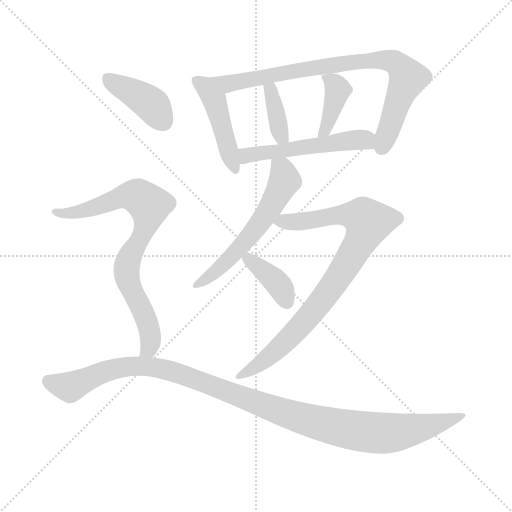
t = 0.00 s
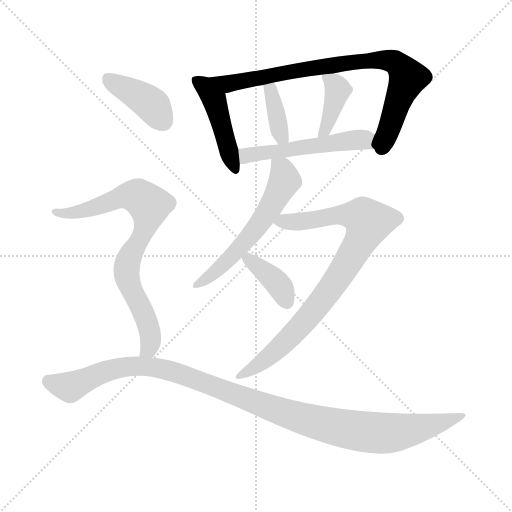
t = 1.63 s
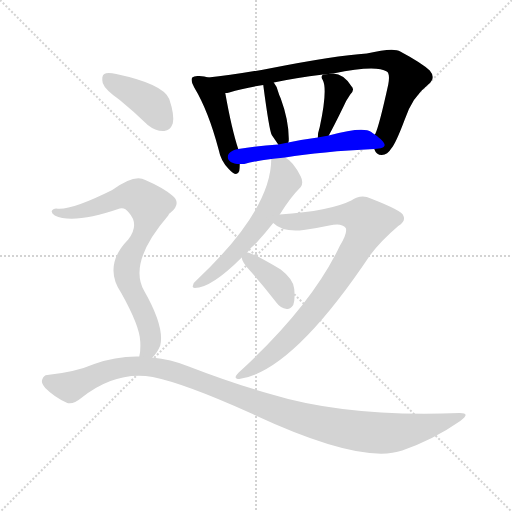
t = 3.26 s
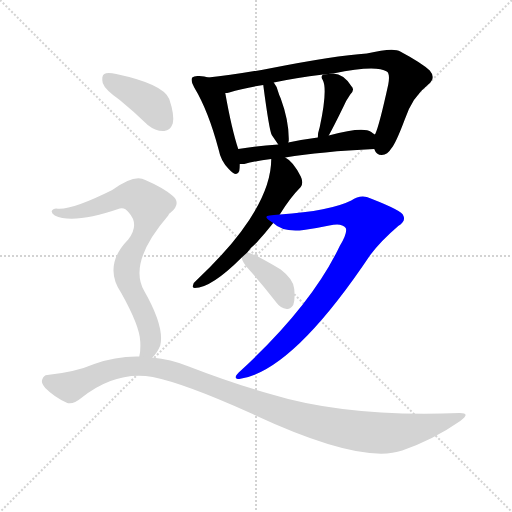
t = 4.89 s
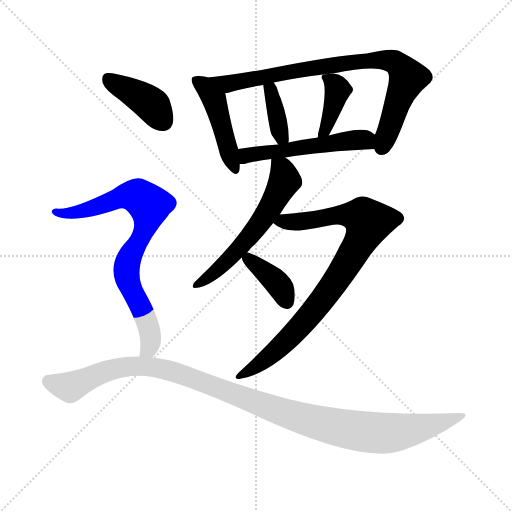
t = 6.53 s
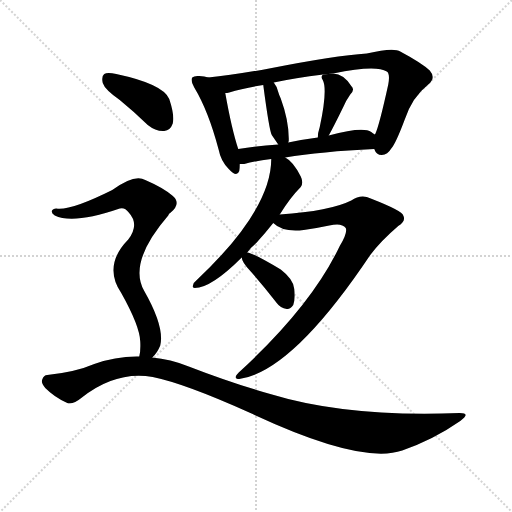
t = 8.16 s

The animated SVG that drew these frames (rendered in a browser with its animation timeline set to each time). Animation: 11 CSS @keyframes rules; one cycle of 8.16 s.

<svg version="1.1" viewBox="0 0 1024 1024" xmlns="http://www.w3.org/2000/svg">
  <g stroke="lightgray" stroke-dasharray="1,1" stroke-width="1" transform="scale(4, 4)">
    <line x1="0" y1="0" x2="256" y2="256"></line>
    <line x1="256" y1="0" x2="0" y2="256"></line>
    <line x1="128" y1="0" x2="128" y2="256"></line>
    <line x1="0" y1="128" x2="256" y2="128"></line>
  </g>
<g transform="scale(1, -1) translate(0, -900)">
   <style type="text/css">
    @keyframes keyframes0 {
      from {
       stroke: blue;
       stroke-dashoffset: 454;
       stroke-width: 128;
       }
       60% {
       animation-timing-function: step-end;
       stroke: blue;
       stroke-dashoffset: 0;
       stroke-width: 128;
       }
       to {
       stroke: black;
       stroke-width: 1024;
       }
       }
       #make-me-a-hanzi-animation-0 {
         animation: keyframes0 0.619466s both;
         animation-delay: 0.000000s;
         animation-timing-function: linear;
       }
    @keyframes keyframes1 {
      from {
       stroke: blue;
       stroke-dashoffset: 817;
       stroke-width: 128;
       }
       73% {
       animation-timing-function: step-end;
       stroke: blue;
       stroke-dashoffset: 0;
       stroke-width: 128;
       }
       to {
       stroke: black;
       stroke-width: 1024;
       }
       }
       #make-me-a-hanzi-animation-1 {
         animation: keyframes1 0.914876s both;
         animation-delay: 0.619466s;
         animation-timing-function: linear;
       }
    @keyframes keyframes2 {
      from {
       stroke: blue;
       stroke-dashoffset: 370;
       stroke-width: 128;
       }
       55% {
       animation-timing-function: step-end;
       stroke: blue;
       stroke-dashoffset: 0;
       stroke-width: 128;
       }
       to {
       stroke: black;
       stroke-width: 1024;
       }
       }
       #make-me-a-hanzi-animation-2 {
         animation: keyframes2 0.551107s both;
         animation-delay: 1.534342s;
         animation-timing-function: linear;
       }
    @keyframes keyframes3 {
      from {
       stroke: blue;
       stroke-dashoffset: 389;
       stroke-width: 128;
       }
       56% {
       animation-timing-function: step-end;
       stroke: blue;
       stroke-dashoffset: 0;
       stroke-width: 128;
       }
       to {
       stroke: black;
       stroke-width: 1024;
       }
       }
       #make-me-a-hanzi-animation-3 {
         animation: keyframes3 0.566569s both;
         animation-delay: 2.085449s;
         animation-timing-function: linear;
       }
    @keyframes keyframes4 {
      from {
       stroke: blue;
       stroke-dashoffset: 522;
       stroke-width: 128;
       }
       63% {
       animation-timing-function: step-end;
       stroke: blue;
       stroke-dashoffset: 0;
       stroke-width: 128;
       }
       to {
       stroke: black;
       stroke-width: 1024;
       }
       }
       #make-me-a-hanzi-animation-4 {
         animation: keyframes4 0.674805s both;
         animation-delay: 2.652018s;
         animation-timing-function: linear;
       }
    @keyframes keyframes5 {
      from {
       stroke: blue;
       stroke-dashoffset: 576;
       stroke-width: 128;
       }
       65% {
       animation-timing-function: step-end;
       stroke: blue;
       stroke-dashoffset: 0;
       stroke-width: 128;
       }
       to {
       stroke: black;
       stroke-width: 1024;
       }
       }
       #make-me-a-hanzi-animation-5 {
         animation: keyframes5 0.718750s both;
         animation-delay: 3.326823s;
         animation-timing-function: linear;
       }
    @keyframes keyframes6 {
      from {
       stroke: blue;
       stroke-dashoffset: 847;
       stroke-width: 128;
       }
       73% {
       animation-timing-function: step-end;
       stroke: blue;
       stroke-dashoffset: 0;
       stroke-width: 128;
       }
       to {
       stroke: black;
       stroke-width: 1024;
       }
       }
       #make-me-a-hanzi-animation-6 {
         animation: keyframes6 0.939290s both;
         animation-delay: 4.045573s;
         animation-timing-function: linear;
       }
    @keyframes keyframes7 {
      from {
       stroke: blue;
       stroke-dashoffset: 374;
       stroke-width: 128;
       }
       55% {
       animation-timing-function: step-end;
       stroke: blue;
       stroke-dashoffset: 0;
       stroke-width: 128;
       }
       to {
       stroke: black;
       stroke-width: 1024;
       }
       }
       #make-me-a-hanzi-animation-7 {
         animation: keyframes7 0.554362s both;
         animation-delay: 4.984863s;
         animation-timing-function: linear;
       }
    @keyframes keyframes8 {
      from {
       stroke: blue;
       stroke-dashoffset: 400;
       stroke-width: 128;
       }
       57% {
       animation-timing-function: step-end;
       stroke: blue;
       stroke-dashoffset: 0;
       stroke-width: 128;
       }
       to {
       stroke: black;
       stroke-width: 1024;
       }
       }
       #make-me-a-hanzi-animation-8 {
         animation: keyframes8 0.575521s both;
         animation-delay: 5.539225s;
         animation-timing-function: linear;
       }
    @keyframes keyframes9 {
      from {
       stroke: blue;
       stroke-dashoffset: 778;
       stroke-width: 128;
       }
       72% {
       animation-timing-function: step-end;
       stroke: blue;
       stroke-dashoffset: 0;
       stroke-width: 128;
       }
       to {
       stroke: black;
       stroke-width: 1024;
       }
       }
       #make-me-a-hanzi-animation-9 {
         animation: keyframes9 0.883138s both;
         animation-delay: 6.114746s;
         animation-timing-function: linear;
       }
    @keyframes keyframes10 {
      from {
       stroke: blue;
       stroke-dashoffset: 1115;
       stroke-width: 128;
       }
       78% {
       animation-timing-function: step-end;
       stroke: blue;
       stroke-dashoffset: 0;
       stroke-width: 128;
       }
       to {
       stroke: black;
       stroke-width: 1024;
       }
       }
       #make-me-a-hanzi-animation-10 {
         animation: keyframes10 1.157389s both;
         animation-delay: 6.997884s;
         animation-timing-function: linear;
       }
</style>
<path d="M 416.5 745.0 Q 409.5 748.0 398.5 748.0 Q 388.5 749.0 384.5 745.0 Q 380.5 739.0 388.5 725.0 Q 416.5 679.0 437.5 600.0 Q 441.5 578.0 457.5 562.0 Q 473.5 544.0 478.5 558.0 Q 479.5 565.0 479.5 572.0 L 476.5 602.0 Q 463.5 641.0 450.5 714.0 C 446.5 736.0 445.5 736.0 416.5 745.0 Z" fill="lightgray"></path> 
<path d="M 748.5 602.0 Q 752.5 590.0 763.5 590.0 Q 775.5 591.0 782.5 603.0 Q 791.5 613.0 809.5 661.0 Q 824.5 706.0 856.5 731.0 Q 872.5 744.0 859.5 759.0 Q 843.5 774.0 800.5 797.0 Q 787.5 806.0 733.5 793.0 Q 670.5 789.0 538.5 763.0 Q 466.5 750.0 416.5 745.0 C 386.5 742.0 421.5 707.0 450.5 714.0 Q 454.5 714.0 458.5 715.0 Q 486.5 724.0 526.5 730.0 L 547.5 735.0 Q 589.5 744.0 646.5 751.0 L 666.5 753.0 Q 751.5 771.0 773.5 757.0 Q 780.5 753.0 776.5 731.0 Q 758.5 649.0 750.5 632.0 Q 749.5 632.0 749.5 631.0 C 740.5 609.0 740.5 609.0 748.5 602.0 Z" fill="lightgray"></path> 
<path d="M 576.5 615.0 Q 576.5 616.0 577.5 618.0 Q 578.5 657.0 561.5 703.0 Q 558.5 709.0 556.5 716.0 Q 553.5 728.0 547.5 735.0 C 529.5 759.0 522.5 760.0 526.5 730.0 Q 538.5 639.0 543.5 630.0 L 556.5 611.0 C 570.5 591.0 570.5 591.0 576.5 615.0 Z" fill="lightgray"></path> 
<path d="M 657.5 629.0 Q 667.5 647.0 687.5 688.0 Q 691.5 698.0 700.5 711.0 Q 710.5 721.0 702.5 728.0 Q 687.5 752.0 666.5 753.0 L 646.5 751.0 Q 640.5 748.0 645.5 740.0 Q 655.5 721.0 639.5 646.0 Q 635.5 634.0 635.5 625.0 C 633.5 595.0 643.5 603.0 657.5 629.0 Z" fill="lightgray"></path> 
<path d="M 570.5 585.0 Q 642.5 597.0 748.5 602.0 C 778.5 603.0 773.5 614.0 749.5 631.0 Q 745.5 634.0 742.5 636.0 Q 726.5 648.0 657.5 629.0 L 635.5 625.0 Q 604.5 621.0 576.5 615.0 L 556.5 611.0 Q 513.5 608.0 476.5 602.0 C 446.5 597.0 449.5 572.0 479.5 572.0 Q 483.5 572.0 488.5 572.0 Q 510.5 578.0 542.5 582.0 L 570.5 585.0 Z" fill="lightgray"></path> 
<path d="M 559.5 471.0 Q 580.5 505.0 601.5 526.0 Q 607.5 535.0 601.5 547.0 Q 586.5 577.0 570.5 585.0 C 545.5 602.0 543.5 604.0 542.5 582.0 Q 542.5 480.0 391.5 338.0 Q 385.5 334.0 385.5 328.0 Q 384.5 324.0 389.5 324.0 Q 422.5 324.0 483.5 385.0 L 494.5 395.0 Q 501.5 405.0 512.5 414.0 Q 531.5 435.0 546.5 454.0 L 559.5 471.0 Z" fill="lightgray"></path> 
<path d="M 546.5 454.0 Q 565.5 435.0 607.5 440.0 Q 635.5 444.0 658.5 449.0 Q 683.5 455.0 691.5 444.0 Q 695.5 434.0 679.5 408.0 Q 622.5 288.0 477.5 155.0 Q 464.5 142.0 478.5 142.0 Q 584.5 157.0 740.5 390.0 Q 761.5 418.0 796.5 448.0 Q 812.5 458.0 806.5 469.0 Q 805.5 478.0 741.5 503.0 Q 722.5 513.0 702.5 499.0 Q 660.5 478.0 559.5 471.0 C 529.5 469.0 524.5 468.0 546.5 454.0 Z" fill="lightgray"></path> 
<path d="M 483.5 385.0 Q 483.5 376.0 501.5 357.0 Q 526.5 329.0 553.5 294.0 Q 560.5 284.0 573.5 282.0 Q 580.5 281.0 586.5 290.0 Q 590.5 300.0 588.5 322.0 Q 587.5 341.0 561.5 361.0 Q 506.5 394.0 494.5 395.0 C 480.5 398.0 480.5 398.0 483.5 385.0 Z" fill="lightgray"></path> 
<path d="M 239.5 700.0 Q 266.5 678.0 295.5 650.0 Q 311.5 637.0 328.5 638.0 Q 340.5 639.0 345.5 653.0 Q 349.5 669.0 338.5 702.0 Q 326.5 732.0 232.5 752.0 Q 214.5 756.0 208.5 752.0 Q 202.5 748.0 205.5 734.0 Q 209.5 721.0 239.5 700.0 Z" fill="lightgray"></path> 
<path d="M 304.5 185.0 Q 314.5 194.0 320.5 209.0 Q 329.5 246.0 288.5 318.0 Q 255.5 375.0 336.5 469.0 Q 337.5 473.0 341.5 475.0 Q 363.5 494.0 344.5 509.0 Q 325.5 525.0 290.5 540.0 Q 269.5 553.0 224.5 520.0 Q 140.5 478.0 112.5 483.0 Q 105.5 483.0 103.5 478.0 Q 102.5 474.0 109.5 469.0 Q 146.5 451.0 239.5 483.0 Q 249.5 486.0 257.5 475.0 Q 279.5 451.0 256.5 421.0 Q 205.5 369.0 242.5 314.0 Q 279.5 248.0 280.5 217.0 Q 281.5 198.0 278.5 187.0 C 274.5 157.0 285.5 162.0 304.5 185.0 Z" fill="lightgray"></path> 
<path d="M 278.5 187.0 Q 232.5 188.0 188.5 172.0 Q 151.5 156.0 94.5 150.0 Q 87.5 150.0 84.5 141.0 Q 81.5 134.0 90.5 124.0 Q 108.5 106.0 132.5 95.0 Q 144.5 89.0 162.5 104.0 Q 231.5 159.0 305.5 146.0 Q 369.5 133.0 498.5 75.0 Q 721.5 -30.0 804.5 -1.0 Q 867.5 21.0 920.5 58.0 Q 942.5 74.0 919.5 74.0 Q 694.5 65.0 540.5 112.0 Q 465.5 133.0 377.5 167.0 Q 340.5 182.0 304.5 185.0 L 278.5 187.0 Z" fill="lightgray"></path> 
      <clipPath id="make-me-a-hanzi-clip-0">
      <path d="M 416.5 745.0 Q 409.5 748.0 398.5 748.0 Q 388.5 749.0 384.5 745.0 Q 380.5 739.0 388.5 725.0 Q 416.5 679.0 437.5 600.0 Q 441.5 578.0 457.5 562.0 Q 473.5 544.0 478.5 558.0 Q 479.5 565.0 479.5 572.0 L 476.5 602.0 Q 463.5 641.0 450.5 714.0 C 446.5 736.0 445.5 736.0 416.5 745.0 Z" fill="lightgray"></path>
      </clipPath>
      <path clip-path="url(#make-me-a-hanzi-clip-0)" d="M 392.5 740.0 L 410.5 727.0 L 429.5 701.0 L 468.5 563.0 " fill="none" id="make-me-a-hanzi-animation-0" stroke-dasharray="326 652" stroke-linecap="round"></path>

      <clipPath id="make-me-a-hanzi-clip-1">
      <path d="M 748.5 602.0 Q 752.5 590.0 763.5 590.0 Q 775.5 591.0 782.5 603.0 Q 791.5 613.0 809.5 661.0 Q 824.5 706.0 856.5 731.0 Q 872.5 744.0 859.5 759.0 Q 843.5 774.0 800.5 797.0 Q 787.5 806.0 733.5 793.0 Q 670.5 789.0 538.5 763.0 Q 466.5 750.0 416.5 745.0 C 386.5 742.0 421.5 707.0 450.5 714.0 Q 454.5 714.0 458.5 715.0 Q 486.5 724.0 526.5 730.0 L 547.5 735.0 Q 589.5 744.0 646.5 751.0 L 666.5 753.0 Q 751.5 771.0 773.5 757.0 Q 780.5 753.0 776.5 731.0 Q 758.5 649.0 750.5 632.0 Q 749.5 632.0 749.5 631.0 C 740.5 609.0 740.5 609.0 748.5 602.0 Z" fill="lightgray"></path>
      </clipPath>
      <path clip-path="url(#make-me-a-hanzi-clip-1)" d="M 423.5 741.0 L 454.5 732.0 L 683.5 773.0 L 746.5 781.0 L 788.5 776.0 L 808.5 758.0 L 814.5 742.0 L 763.5 605.0 " fill="none" id="make-me-a-hanzi-animation-1" stroke-dasharray="689 1378" stroke-linecap="round"></path>

      <clipPath id="make-me-a-hanzi-clip-2">
      <path d="M 576.5 615.0 Q 576.5 616.0 577.5 618.0 Q 578.5 657.0 561.5 703.0 Q 558.5 709.0 556.5 716.0 Q 553.5 728.0 547.5 735.0 C 529.5 759.0 522.5 760.0 526.5 730.0 Q 538.5 639.0 543.5 630.0 L 556.5 611.0 C 570.5 591.0 570.5 591.0 576.5 615.0 Z" fill="lightgray"></path>
      </clipPath>
      <path clip-path="url(#make-me-a-hanzi-clip-2)" d="M 543.5 727.0 L 540.5 717.0 L 558.5 642.0 L 570.5 619.0 " fill="none" id="make-me-a-hanzi-animation-2" stroke-dasharray="242 484" stroke-linecap="round"></path>

      <clipPath id="make-me-a-hanzi-clip-3">
      <path d="M 657.5 629.0 Q 667.5 647.0 687.5 688.0 Q 691.5 698.0 700.5 711.0 Q 710.5 721.0 702.5 728.0 Q 687.5 752.0 666.5 753.0 L 646.5 751.0 Q 640.5 748.0 645.5 740.0 Q 655.5 721.0 639.5 646.0 Q 635.5 634.0 635.5 625.0 C 633.5 595.0 643.5 603.0 657.5 629.0 Z" fill="lightgray"></path>
      </clipPath>
      <path clip-path="url(#make-me-a-hanzi-clip-3)" d="M 652.5 745.0 L 668.5 733.0 L 675.5 718.0 L 653.5 648.0 L 640.5 629.0 " fill="none" id="make-me-a-hanzi-animation-3" stroke-dasharray="261 522" stroke-linecap="round"></path>

      <clipPath id="make-me-a-hanzi-clip-4">
      <path d="M 570.5 585.0 Q 642.5 597.0 748.5 602.0 C 778.5 603.0 773.5 614.0 749.5 631.0 Q 745.5 634.0 742.5 636.0 Q 726.5 648.0 657.5 629.0 L 635.5 625.0 Q 604.5 621.0 576.5 615.0 L 556.5 611.0 Q 513.5 608.0 476.5 602.0 C 446.5 597.0 449.5 572.0 479.5 572.0 Q 483.5 572.0 488.5 572.0 Q 510.5 578.0 542.5 582.0 L 570.5 585.0 Z" fill="lightgray"></path>
      </clipPath>
      <path clip-path="url(#make-me-a-hanzi-clip-4)" d="M 484.5 580.0 L 493.5 589.0 L 510.5 593.0 L 672.5 616.0 L 728.5 621.0 L 739.5 610.0 " fill="none" id="make-me-a-hanzi-animation-4" stroke-dasharray="394 788" stroke-linecap="round"></path>

      <clipPath id="make-me-a-hanzi-clip-5">
      <path d="M 559.5 471.0 Q 580.5 505.0 601.5 526.0 Q 607.5 535.0 601.5 547.0 Q 586.5 577.0 570.5 585.0 C 545.5 602.0 543.5 604.0 542.5 582.0 Q 542.5 480.0 391.5 338.0 Q 385.5 334.0 385.5 328.0 Q 384.5 324.0 389.5 324.0 Q 422.5 324.0 483.5 385.0 L 494.5 395.0 Q 501.5 405.0 512.5 414.0 Q 531.5 435.0 546.5 454.0 L 559.5 471.0 Z" fill="lightgray"></path>
      </clipPath>
      <path clip-path="url(#make-me-a-hanzi-clip-5)" d="M 550.5 576.0 L 565.5 559.0 L 569.5 539.0 L 532.5 472.0 L 452.5 375.0 L 392.5 331.0 " fill="none" id="make-me-a-hanzi-animation-5" stroke-dasharray="448 896" stroke-linecap="round"></path>

      <clipPath id="make-me-a-hanzi-clip-6">
      <path d="M 546.5 454.0 Q 565.5 435.0 607.5 440.0 Q 635.5 444.0 658.5 449.0 Q 683.5 455.0 691.5 444.0 Q 695.5 434.0 679.5 408.0 Q 622.5 288.0 477.5 155.0 Q 464.5 142.0 478.5 142.0 Q 584.5 157.0 740.5 390.0 Q 761.5 418.0 796.5 448.0 Q 812.5 458.0 806.5 469.0 Q 805.5 478.0 741.5 503.0 Q 722.5 513.0 702.5 499.0 Q 660.5 478.0 559.5 471.0 C 529.5 469.0 524.5 468.0 546.5 454.0 Z" fill="lightgray"></path>
      </clipPath>
      <path clip-path="url(#make-me-a-hanzi-clip-6)" d="M 555.5 454.0 L 696.5 471.0 L 725.5 466.0 L 736.5 456.0 L 697.5 377.0 L 626.5 277.0 L 542.5 190.0 L 482.5 149.0 " fill="none" id="make-me-a-hanzi-animation-6" stroke-dasharray="719 1438" stroke-linecap="round"></path>

      <clipPath id="make-me-a-hanzi-clip-7">
      <path d="M 483.5 385.0 Q 483.5 376.0 501.5 357.0 Q 526.5 329.0 553.5 294.0 Q 560.5 284.0 573.5 282.0 Q 580.5 281.0 586.5 290.0 Q 590.5 300.0 588.5 322.0 Q 587.5 341.0 561.5 361.0 Q 506.5 394.0 494.5 395.0 C 480.5 398.0 480.5 398.0 483.5 385.0 Z" fill="lightgray"></path>
      </clipPath>
      <path clip-path="url(#make-me-a-hanzi-clip-7)" d="M 494.5 384.0 L 552.5 337.0 L 572.5 298.0 " fill="none" id="make-me-a-hanzi-animation-7" stroke-dasharray="246 492" stroke-linecap="round"></path>

      <clipPath id="make-me-a-hanzi-clip-8">
      <path d="M 239.5 700.0 Q 266.5 678.0 295.5 650.0 Q 311.5 637.0 328.5 638.0 Q 340.5 639.0 345.5 653.0 Q 349.5 669.0 338.5 702.0 Q 326.5 732.0 232.5 752.0 Q 214.5 756.0 208.5 752.0 Q 202.5 748.0 205.5 734.0 Q 209.5 721.0 239.5 700.0 Z" fill="lightgray"></path>
      </clipPath>
      <path clip-path="url(#make-me-a-hanzi-clip-8)" d="M 215.5 744.0 L 296.5 697.0 L 326.5 657.0 " fill="none" id="make-me-a-hanzi-animation-8" stroke-dasharray="272 544" stroke-linecap="round"></path>

      <clipPath id="make-me-a-hanzi-clip-9">
      <path d="M 304.5 185.0 Q 314.5 194.0 320.5 209.0 Q 329.5 246.0 288.5 318.0 Q 255.5 375.0 336.5 469.0 Q 337.5 473.0 341.5 475.0 Q 363.5 494.0 344.5 509.0 Q 325.5 525.0 290.5 540.0 Q 269.5 553.0 224.5 520.0 Q 140.5 478.0 112.5 483.0 Q 105.5 483.0 103.5 478.0 Q 102.5 474.0 109.5 469.0 Q 146.5 451.0 239.5 483.0 Q 249.5 486.0 257.5 475.0 Q 279.5 451.0 256.5 421.0 Q 205.5 369.0 242.5 314.0 Q 279.5 248.0 280.5 217.0 Q 281.5 198.0 278.5 187.0 C 274.5 157.0 285.5 162.0 304.5 185.0 Z" fill="lightgray"></path>
      </clipPath>
      <path clip-path="url(#make-me-a-hanzi-clip-9)" d="M 110.5 476.0 L 159.5 476.0 L 262.5 510.0 L 283.5 503.0 L 299.5 489.0 L 294.5 456.0 L 254.5 375.0 L 252.5 355.0 L 298.5 243.0 L 301.5 217.0 L 297.5 202.0 L 285.5 193.0 " fill="none" id="make-me-a-hanzi-animation-9" stroke-dasharray="650 1300" stroke-linecap="round"></path>

      <clipPath id="make-me-a-hanzi-clip-10">
      <path d="M 278.5 187.0 Q 232.5 188.0 188.5 172.0 Q 151.5 156.0 94.5 150.0 Q 87.5 150.0 84.5 141.0 Q 81.5 134.0 90.5 124.0 Q 108.5 106.0 132.5 95.0 Q 144.5 89.0 162.5 104.0 Q 231.5 159.0 305.5 146.0 Q 369.5 133.0 498.5 75.0 Q 721.5 -30.0 804.5 -1.0 Q 867.5 21.0 920.5 58.0 Q 942.5 74.0 919.5 74.0 Q 694.5 65.0 540.5 112.0 Q 465.5 133.0 377.5 167.0 Q 340.5 182.0 304.5 185.0 L 278.5 187.0 Z" fill="lightgray"></path>
      </clipPath>
      <path clip-path="url(#make-me-a-hanzi-clip-10)" d="M 97.5 137.0 L 139.5 126.0 L 229.5 163.0 L 309.5 166.0 L 378.5 146.0 L 583.5 69.0 L 688.5 42.0 L 789.5 35.0 L 923.5 66.0 " fill="none" id="make-me-a-hanzi-animation-10" stroke-dasharray="987 1974" stroke-linecap="round"></path>

</g>
</svg>
